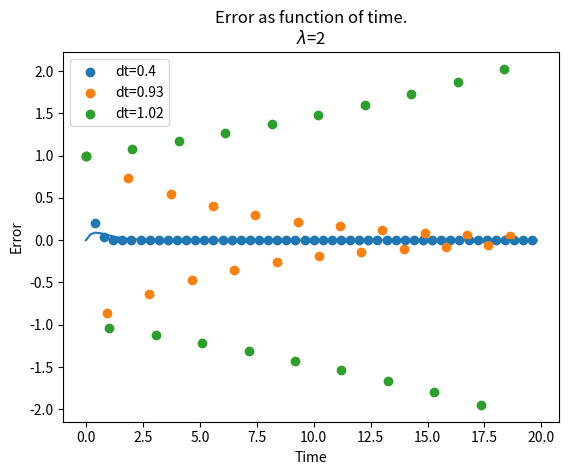

Write the Python code that produced this figure.
import numpy as np
import matplotlib.pyplot as plt

LAMBDA = 2
X0 = 1
t1 = 20

# Function to solve the differential equation numerically using Euler's method
def numerical_Euler_solver(x0=X0, l=LAMBDA, dt=0.1, t1=20):
    n_steps = int(t1/dt)
    sol = np.array([(x0 * ((1 - l * dt)**n)) for n in range(n_steps)])
    times = np.arange(0, sol.size*dt, dt)
    return (times, sol)

def q_1():
    for dt in [0.4, 0.93, 1.02]:
        times, sol = numerical_Euler_solver(dt=dt)
        plt.scatter(times, sol, label=f"dt={dt}")
    plt.grid()
    plt.xlabel('Time')
    plt.ylabel('X')
    plt.title(f'X as function of time.\n' + r'$\lambda$' + f'={LAMBDA}')
    plt.legend()
    plt.show()

analytical_solution = lambda t: X0 * np.exp(-1*LAMBDA*t)

def q_2():
    times, sol = numerical_Euler_solver(dt=0.2)
    errors = np.abs(analytical_solution(times) - sol)
    plt.plot(times, errors)
    plt.grid()
    plt.xlabel('Time')
    plt.ylabel('Error')
    plt.title(f'Error as function of time.\n' + r'$\lambda$' + f'={LAMBDA}')
    plt.show()


if __name__ == "__main__":
    q_1()
    q_2()